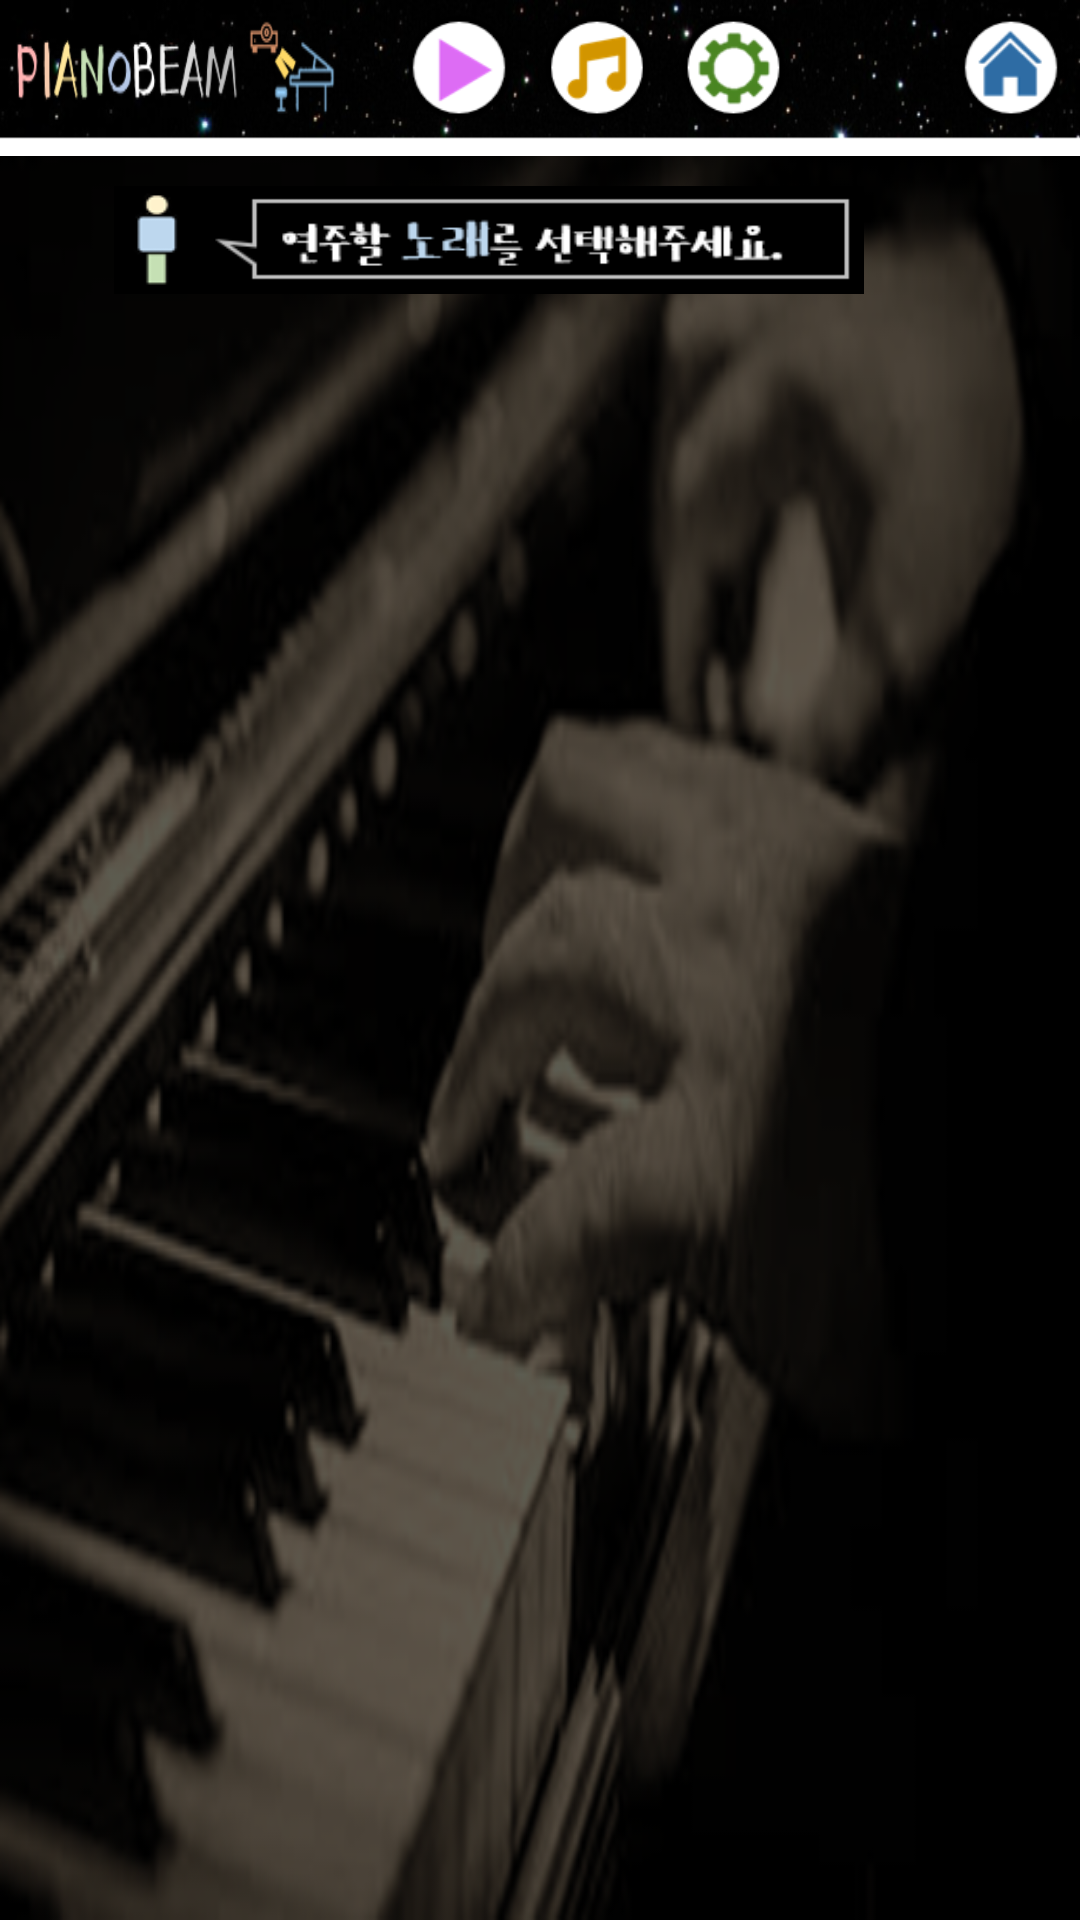

Here is an Android app screen rendered from its layout file. Give the layout XML and the strings, colors and styles it references.
<!-- AndroidManifest.xml: application theme AppTheme -->
<!-- res/layout/select_music.xml -->
<LinearLayout xmlns:android="http://schemas.android.com/apk/res/android"
    android:layout_width="match_parent"
    android:layout_height="match_parent"
    android:orientation="vertical"
    android:background="@drawable/backgorund2">

    <RelativeLayout
        android:layout_width="match_parent"
        android:layout_height="52dp"
        android:orientation="horizontal"
        android:background="@drawable/bar_back">

        <TextView
            android:id="@+id/id"
            android:layout_width="wrap_content"
            android:layout_height="wrap_content"
            android:layout_marginTop="5dp"
            android:layout_marginLeft="213dp"
            android:textSize="23dp"
            android:textColor="#FFFFFF"/>

        <ImageView
            android:id="@+id/play"
            android:layout_width="46dp"
            android:layout_height="44dp"
            android:layout_toLeftOf="@+id/music"
            android:background="@drawable/btn_play"
            android:onClick="moveActivity"/>

        <ImageView
            android:id="@+id/music"
            android:layout_width="46dp"
            android:layout_height="44dp"
            android:layout_toLeftOf="@+id/set"
            android:background="@drawable/btn_music"
            android:onClick="moveActivity"/>

        <ImageView
            android:id="@+id/set"
            android:layout_width="46dp"
            android:layout_height="44dp"
            android:layout_toLeftOf="@+id/back"
            android:background="@drawable/btn_set"
            android:onClick="moveActivity"/>

        <ImageView
            android:id="@+id/back"
            android:layout_width="46dp"
            android:layout_height="44dp"
            android:layout_toLeftOf="@+id/home"
            android:background="@drawable/btn_back"
            android:onClick="moveActivity"/>

        <ImageView
            android:id="@+id/home"
            android:layout_width="46dp"
            android:layout_height="44dp"
            android:layout_alignParentRight="true"
            android:background="@drawable/btn_home"
            android:onClick="moveActivity"/>
    </RelativeLayout>

    <LinearLayout
        android:layout_width="match_parent"
        android:layout_height="36dp"
        android:layout_marginTop="10dp"
        android:layout_marginLeft="38dp">

        <ImageView
            android:layout_width="250dp"
            android:layout_height="36dp"
            android:background="@drawable/explain_music"/>
    </LinearLayout>

    <android.support.v4.view.ViewPager
        android:id="@+id/viewPager"
        android:layout_width="wrap_content"
        android:layout_height="263dp"
        android:layout_marginBottom="30dp"
        android:layout_marginLeft="30dp"
        android:layout_marginRight="50dp"
        android:layout_marginTop="10dp"/>

    <LinearLayout
        android:id="@+id/SliderDots"
        android:layout_width="match_parent"
        android:layout_height="wrap_content"
        android:layout_below="@+id/viewPager"
        android:orientation="horizontal"
        android:gravity="center_vertical|center_horizontal"/>
</LinearLayout>
<!-- resources referenced by this layout -->
<resources>
  <!-- drawable backgorund2: png bitmap (drawable, 136746 bytes) -->
  <!-- drawable bar_back: png bitmap (drawable, 54824 bytes) -->
  <!-- drawable btn_home: png bitmap (drawable, 4257 bytes) -->
  <!-- drawable btn_music: png bitmap (drawable, 2758 bytes) -->
  <!-- drawable btn_play: png bitmap (drawable, 3517 bytes) -->
  <!-- drawable btn_set: png bitmap (drawable, 4740 bytes) -->
  <!-- drawable explain_music: png bitmap (drawable, 5196 bytes) -->
  <style name="AppTheme" parent="Theme.AppCompat.Light.DarkActionBar">
          
          <item name="colorPrimary">@color/colorPrimary</item>
          <item name="colorPrimaryDark">@color/colorPrimaryDark</item>
          <item name="colorAccent">@color/colorAccent</item>
  
          <item name="android:windowFullscreen">true</item>
      </style>
  <!-- not gathered from this repository: default colours our renderer supplied (Android Studio template values) -->
  <color name="colorPrimary">#FF6200EE</color>
  <color name="colorPrimaryDark">#FF3700B3</color>
  <color name="colorAccent">#FF03DAC5</color>
</resources>
